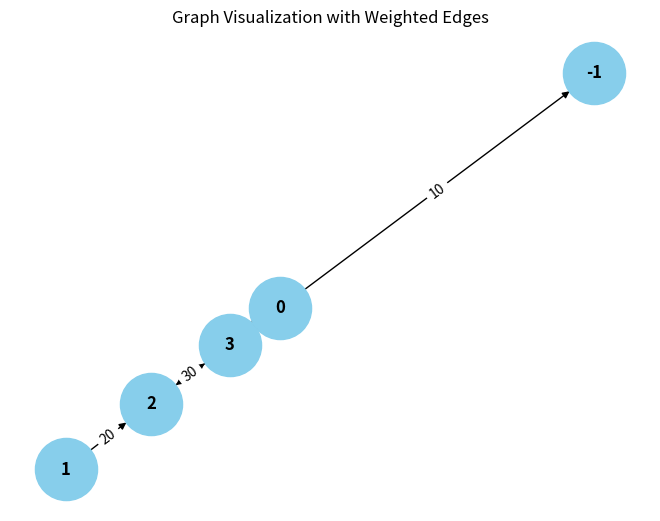

This chart was generated by the following Python code: (Note: this script raises an exception after producing the figure.)
from collections import defaultdict

# ---------------------------
# WeightedGraph Class
# ---------------------------
class WeightedGraph:
    def __init__(self, vertices):
        self.vertices = vertices
        self.adj_list = {i: [] for i in range(vertices)}  # Adjacency list for the graph
        self.edges = []  # List to store the edges (u, v, weight)

    def add_edge(self, u, v, weight):
        """Add a single edge to the graph."""
        if (u, v, weight) not in self.edges:
            self.edges.append((u, v, weight))
            self.adj_list[u].append((v, weight))

    def add_multiple_edges(self, edges):
        """Add multiple edges at once."""
        for u, v, weight in edges:
            self.add_edge(u, v, weight)

    def get_edges(self):
        """Return all edges in the graph."""
        return self.edges

    def print_edges(self):
        """Print the edges of the graph."""
        print("Edges in the graph:")
        for u, v, weight in self.edges:
            print(f"{u} -> {v} (Weight: {weight})")

    def print_adj_list(self):
        """Print the adjacency list of the graph."""
        print("Adjacency List of the graph:")
        for u in self.adj_list:
            print(f"{u} -> {self.adj_list[u]}")

    def is_cyclic_directed(self):
        """Detect if there is a cycle in a directed graph using DFS."""
        visited = [False] * self.vertices
        rec_stack = [False] * self.vertices

        def dfs(v):
            visited[v] = True
            rec_stack[v] = True
            for neighbor, _ in self.adj_list[v]:
                if not visited[neighbor] and dfs(neighbor):
                    return True
                elif rec_stack[neighbor]:
                    return True
            rec_stack[v] = False
            return False

        for node in range(self.vertices):
            if not visited[node]:
                if dfs(node):
                    return True
        return False

    def is_cyclic_undirected(self):
        """Detect if there is a cycle in an undirected graph using DFS."""
        visited = [False] * self.vertices

        def dfs(v, parent):
            visited[v] = True
            for neighbor, _ in self.adj_list[v]:
                if not visited[neighbor]:
                    if dfs(neighbor, v):
                        return True
                elif parent != neighbor:
                    return True
            return False

        for node in range(self.vertices):
            if not visited[node]:
                if dfs(node, -1):
                    return True
        return False

    def is_negative_cycle(self):
        """Detect if there is a negative cycle using Bellman-Ford."""
        dist = [float("inf")] * self.vertices
        dist[0] = 0  # Start from node 0

        for _ in range(self.vertices - 1):
            for u, v, weight in self.edges:
                if dist[u] != float("inf") and dist[u] + weight < dist[v]:
                    dist[v] = dist[u] + weight

        for u, v, weight in self.edges:
            if dist[u] != float("inf") and dist[u] + weight < dist[v]:
                return True  # Negative cycle detected
        return False

    def reset_graph(self):
        """Reset the graph to its empty state."""
        self.edges = []  # Clear all edges
        self.adj_list = {i: [] for i in range(self.vertices)}  # Reset adjacency list for each vertex

    def union(self, parent, u, v):
        """Union-find helper function."""
        root_u = self.find_parent(parent, u)
        root_v = self.find_parent(parent, v)
        if root_u != root_v:
            parent[root_u] = root_v

    def find_parent(self, parent, v):
        """Find the root of the node using path compression."""
        if parent[v] == -1:
            return v
        parent[v] = self.find_parent(parent, parent[v])
        return parent[v]

    def is_cyclic_undirected_union_find(self):
        """Detect cycles in an undirected graph using Union-Find."""
        parent = [-1] * self.vertices

        for u, v, _ in self.edges:
            x = self.find_parent(parent, u)
            y = self.find_parent(parent, v)

            if x == y:
                return True
            self.union(parent, x, y)
        return False

    # ---------------------------
    # Helper functions for testing
    # ---------------------------

    def reset_graph_helper(self):
        """Reset the graph to an empty state for testing."""
        self.edges = []
        self.adj_list = defaultdict(list)

    def get_edges_helper(self):
        """Return all edges for testing."""
        return self.edges

    def add_multiple_edges_helper(self, edges):
        """Add multiple edges for testing."""
        for edge in edges:
            self.add_edge(*edge)

# ---------------------------
# Helper Class for Cycle Test Results
# ---------------------------
class CycleDetectionResults:
    def __init__(self):
        self.directed_cycle_detected = False
        self.undirected_cycle_detected = False
        self.negative_cycle_detected = False

# ---------------------------
# Additional Functionalities
# ---------------------------

class GraphRenderer:
    def __init__(self, graph):
        """Initialize the renderer for visualizing the graph."""
        self.graph = graph

    def render_edges(self):
        """Render the edges of the graph."""
        print("\nRendering edges of the graph:")
        for u, v, weight in self.graph.get_edges():
            print(f"{u} -> {v} (Weight: {weight})")

    def render_adj_list(self):
        """Render the adjacency list of the graph."""
        print("\nRendering adjacency list:")
        self.graph.print_adj_list()

    def render_summary(self):
        """Render a summary of the graph."""
        print("\nGraph summary:")
        print(f"Total vertices: {self.graph.vertices}")
        print(f"Total edges: {len(self.graph.get_edges())}")
        print(f"Is cyclic (directed): {self.graph.is_cyclic_directed()}")
        print(f"Is cyclic (undirected): {self.graph.is_cyclic_undirected()}")
        print(f"Has negative cycle: {self.graph.is_negative_cycle()}")

import matplotlib.pyplot as plt
import networkx as nx

class WeightedGraphVisualization:
    def __init__(self, graph):
        """Initialize the visualization of weighted graph."""
        self.graph = graph

    def visualize(self):
        """Visualize the graph with weighted edges using networkx and matplotlib."""
        G = nx.DiGraph()  # Using DiGraph for directed graph visualization

        # Add edges to the networkx graph
        for u, v, weight in self.graph.get_edges():
            G.add_edge(u, v, weight=weight)

        # Draw the graph
        pos = nx.spring_layout(G)  # Layout for node positioning
        edge_labels = nx.get_edge_attributes(G, 'weight')

        # Draw nodes, edges, and labels
        nx.draw(G, pos, with_labels=True, node_color='skyblue', node_size=2000, font_size=12, font_weight='bold')
        nx.draw_networkx_edge_labels(G, pos, edge_labels=edge_labels)

        # Display the plot
        plt.title("Graph Visualization with Weighted Edges")
        plt.show()


# ---------------------------
# Main Program
# ---------------------------

class WeightedGraphHandler:
    def __init__(self, vertices):
        """Initialize the graph handler."""
        self.graph = WeightedGraph(vertices)
        self.renderer = GraphRenderer(self.graph)
        self.visualizer = WeightedGraphVisualization(self.graph)

    def add_edges(self, edges):
        """Add edges to the graph."""
        for edge in edges:
            self.graph.add_edge(*edge)

    def render_graph(self):
        """Render the graph using the renderer."""
        self.renderer.render_edges()
        self.renderer.render_adj_list()

    def visualize_graph(self):
        """Visualize the graph using the visualizer."""
        self.visualizer.visualize()

    def cycle_detection_summary(self):
        """Print the cycle detection summary."""
        print("\nCycle detection summary:")
        print(f"Directed cycle detected: {self.graph.is_cyclic_directed()}")
        print(f"Undirected cycle detected: {self.graph.is_cyclic_undirected()}")
        print(f"Negative cycle detected: {self.graph.is_negative_cycle()}")

# ---------------------------
# Extended Graph Operations
# ---------------------------

class GraphCycleAnalysis:
    def __init__(self, graph):
        """Initialize cycle analysis on the graph."""
        self.graph = graph
        self.results = CycleDetectionResults()

    def analyze_cycles(self):
        """Analyze different types of cycles in the graph."""
        self.results.directed_cycle_detected = self.graph.is_cyclic_directed()
        self.results.undirected_cycle_detected = self.graph.is_cyclic_undirected()
        self.results.negative_cycle_detected = self.graph.is_negative_cycle()

    def print_analysis(self):
        """Print the analysis results."""
        print(f"Directed cycle detected: {self.results.directed_cycle_detected}")
        print(f"Undirected cycle detected: {self.results.undirected_cycle_detected}")
        print(f"Negative cycle detected: {self.results.negative_cycle_detected}")

# ---------------------------
# Main Function
# ---------------------------

if __name__ == "__main__":
    # Create a graph with 4 vertices (0, 1, 2, 3)
    graph_handler = WeightedGraphHandler(4)

    # Add some sample edges (u, v, weight)
    edges = [
        (0, -1, 10),  # Edge from 0 to 1 with weight 10
        (1, 2, 20),  # Edge from 1 to 2 with weight 20
        (2, 3, 30),  # Edge from 2 to 3 with weight 30
        (3, 0, 40),  # Edge from 3 to 0 with weight 40 (creates a directed cycle: 0 -> 1 -> 2 -> 3 -> 0)
        (0, 2, 50)  # Edge from 0 to 2 with weight 50
    ]

    # Add edges to the graph
    graph_handler.add_edges(edges)

    # Render the graph's edges and adjacency list
    graph_handler.render_graph()

    # Visualize the graph
    graph_handler.visualize_graph()

    # Detect and print the cycle results
    graph_handler.cycle_detection_summary()

    # Analyze cycles in detail
    cycle_analysis = GraphCycleAnalysis(graph_handler.graph)
    cycle_analysis.analyze_cycles()
    cycle_analysis.print_analysis()
